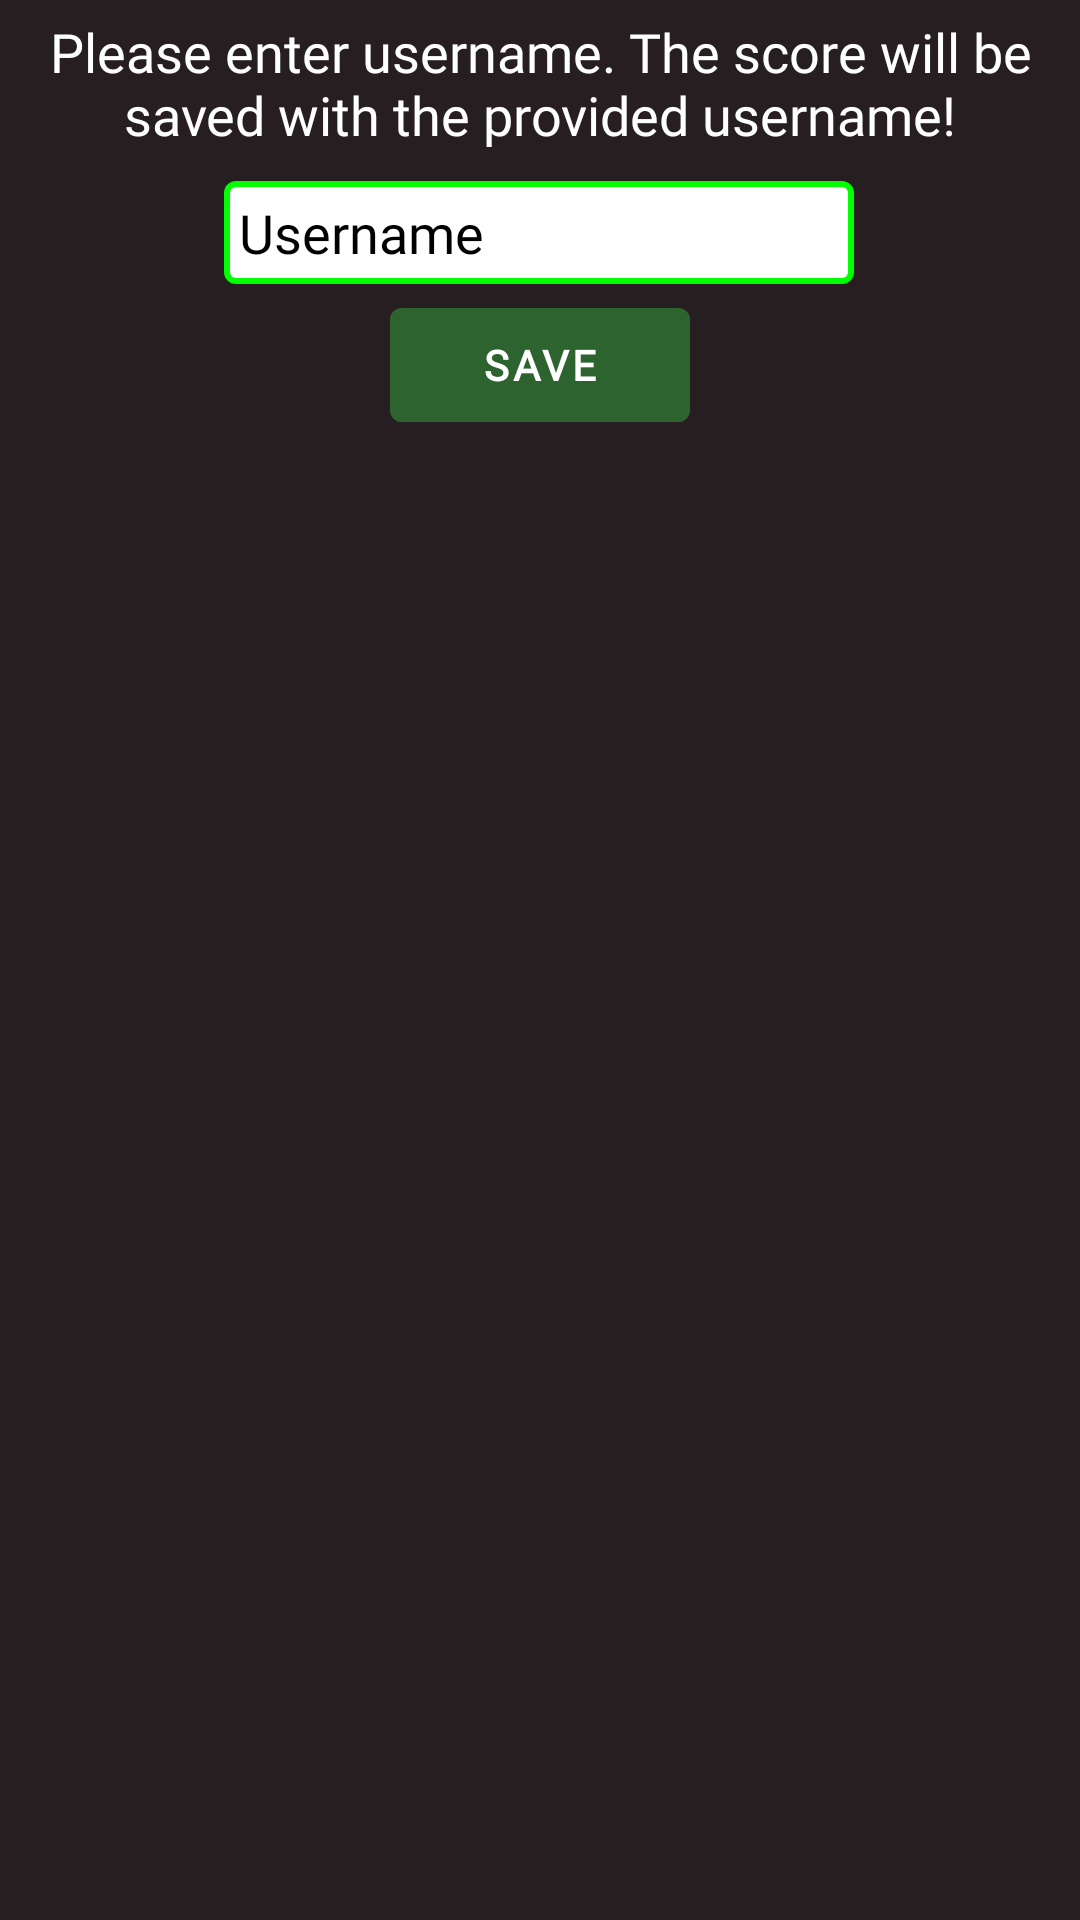

Layout XML and referenced resources for this Android screen:
<!-- AndroidManifest.xml: application theme Theme.SpeedTapChallenge -->
<!-- res/layout/dialog_save_score.xml -->
<?xml version="1.0" encoding="utf-8"?>
<androidx.constraintlayout.widget.ConstraintLayout xmlns:android="http://schemas.android.com/apk/res/android"
    xmlns:app="http://schemas.android.com/apk/res-auto"
    xmlns:tools="http://schemas.android.com/tools"
    android:layout_width="wrap_content"
    android:layout_height="wrap_content"
    android:background="#271E21">


    <TextView
        android:id="@+id/textView4"
        android:layout_width="match_parent"
        android:layout_marginStart="10dp"
        android:layout_marginEnd="10dp"
        android:layout_height="wrap_content"
        android:gravity="center"
        android:fontFamily="@font/fredoka_one"
        android:text="Please enter username. The score will be saved with the provided username!"
        android:textColor="@color/white"
        android:textSize="18sp"
        android:layout_marginTop="5dp"
        app:layout_constraintEnd_toEndOf="parent"
        app:layout_constraintStart_toStartOf="parent"
        app:layout_constraintTop_toTopOf="parent" />

    <EditText
        android:id="@+id/edtxUsername"
        android:layout_width="wrap_content"
        android:layout_height="wrap_content"
        android:layout_marginTop="10dp"
        android:ems="10"
        android:inputType="textPersonName"
        android:hint="Username"
        android:fontFamily="@font/montserrat"
        android:textColorHint="@color/black"
        android:textColor="@color/black"
        android:padding="5dp"
        android:background="@drawable/green_outline"
        app:layout_constraintEnd_toEndOf="parent"
        app:layout_constraintHorizontal_bias="0.497"
        app:layout_constraintStart_toStartOf="parent"
        app:layout_constraintTop_toBottomOf="@+id/textView4" />

    <Button
        android:id="@+id/btnSaveScoreDialog"
        android:layout_width="100dp"
        android:layout_height="50dp"
        android:layout_marginTop="2dp"
        android:backgroundTint="#2C632E"
        android:fontFamily="@font/fredoka_one"
        android:text="Save"
        android:textColor="@color/white"
        android:textStyle="bold"
        app:layout_constraintEnd_toEndOf="parent"
        app:layout_constraintStart_toStartOf="parent"
        app:layout_constraintTop_toBottomOf="@+id/edtxUsername" />

</androidx.constraintlayout.widget.ConstraintLayout>
<!-- resources referenced by this layout -->
<resources>
  <!-- drawable green_outline (drawable) -->
  <layer-list xmlns:android="http://schemas.android.com/apk/res/android">
      <item>
          <shape android:shape="rectangle">
              <solid android:color="#00FF00" />
              <corners android:radius="4dp" />
          </shape>
      </item>
      <item android:left="2dp" android:right="2dp" android:top="2dp" android:bottom="2dp">
          <shape android:shape="rectangle">
              <solid android:color="#FFFFFF" />
              <corners android:radius="2dp" />
          </shape>
      </item>
  </layer-list>
  <style name="Theme.SpeedTapChallenge" parent="Theme.MaterialComponents.DayNight.DarkActionBar">
          
          <item name="colorPrimary">@color/purple_500</item>
          <item name="colorPrimaryVariant">@color/purple_700</item>
          <item name="colorOnPrimary">@color/white</item>
          
          <item name="colorSecondary">@color/teal_200</item>
          <item name="colorSecondaryVariant">@color/teal_700</item>
          <item name="colorOnSecondary">@color/black</item>
          
          <item name="android:statusBarColor">?attr/colorPrimaryVariant</item>
          
      </style>
  <!-- not gathered from this repository: default colours our renderer supplied (Android Studio template values) -->
  <color name="purple_500">#FF6200EE</color>
  <color name="purple_700">#FF3700B3</color>
  <color name="teal_200">#FF03DAC5</color>
  <color name="teal_700">#FF018786</color>
  <color name="black">#FF000000</color>
  <color name="white">#FFFFFFFF</color>
</resources>
